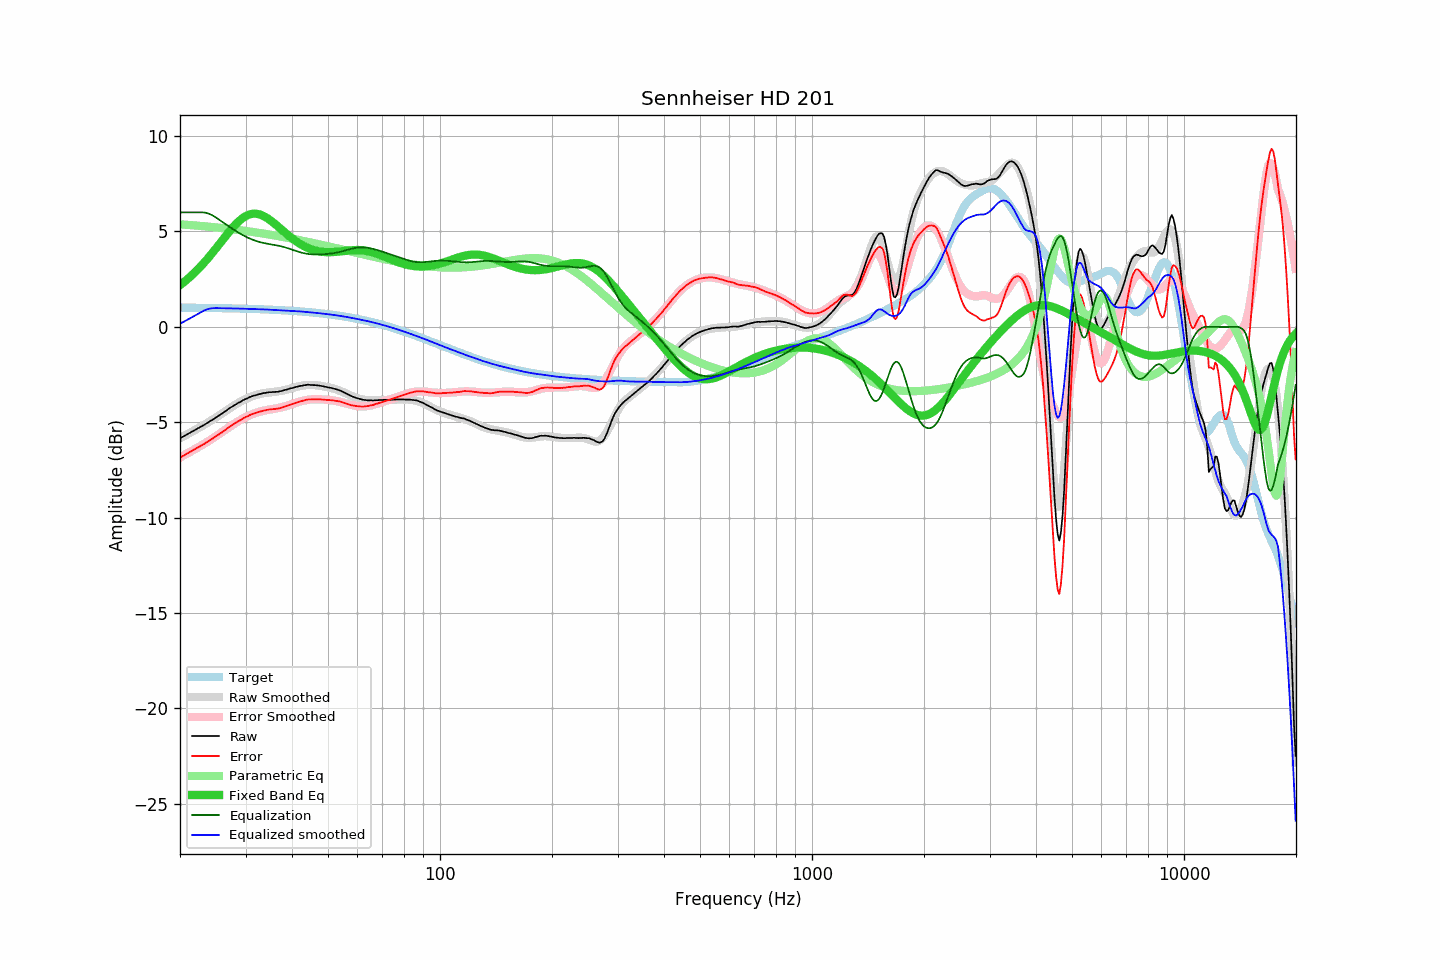

Values plotted in this chart, from the file beside it:
frequency, raw, error, smoothed, error_smoothed, equalization, parametric_eq, equalized_raw, equalized_smoothed, target
20.00, -5.84, -6.85, -5.84, -6.84, 6.00, 2.19, 0.16, 0.16, 1.01
20.20, -5.79, -6.80, -5.79, -6.80, 6.00, 2.25, 0.21, 0.21, 1.01
20.40, -5.75, -6.76, -5.75, -6.75, 6.00, 2.32, 0.25, 0.25, 1.01
20.61, -5.70, -6.71, -5.70, -6.71, 6.00, 2.39, 0.30, 0.30, 1.01
20.81, -5.65, -6.66, -5.66, -6.66, 6.00, 2.45, 0.35, 0.34, 1.01
21.02, -5.60, -6.61, -5.61, -6.61, 6.00, 2.53, 0.40, 0.39, 1.01
21.23, -5.55, -6.56, -5.56, -6.57, 6.00, 2.60, 0.45, 0.44, 1.01
21.44, -5.51, -6.52, -5.52, -6.52, 6.00, 2.68, 0.49, 0.48, 1.00
21.66, -5.46, -6.47, -5.47, -6.47, 6.00, 2.76, 0.54, 0.53, 1.00
21.87, -5.42, -6.42, -5.42, -6.42, 6.00, 2.84, 0.58, 0.58, 1.00
22.09, -5.37, -6.37, -5.37, -6.38, 6.00, 2.92, 0.63, 0.63, 1.00
22.31, -5.32, -6.32, -5.33, -6.33, 6.00, 3.00, 0.68, 0.67, 1.00
22.54, -5.28, -6.28, -5.28, -6.28, 6.00, 3.09, 0.72, 0.72, 1.00
22.76, -5.23, -6.23, -5.23, -6.23, 6.00, 3.18, 0.77, 0.77, 1.00
22.99, -5.18, -6.18, -5.18, -6.18, 6.00, 3.27, 0.82, 0.82, 1.00
23.22, -5.14, -6.14, -5.13, -6.13, 5.99, 3.36, 0.85, 0.86, 1.00
23.45, -5.08, -6.08, -5.09, -6.08, 5.98, 3.46, 0.90, 0.89, 0.99
23.69, -5.04, -6.04, -5.03, -6.03, 5.96, 3.56, 0.91, 0.92, 0.99
23.92, -4.98, -5.97, -4.98, -5.97, 5.93, 3.66, 0.95, 0.95, 0.99
24.16, -4.92, -5.91, -4.93, -5.92, 5.89, 3.76, 0.97, 0.96, 0.99
24.40, -4.88, -5.87, -4.88, -5.87, 5.85, 3.86, 0.97, 0.97, 0.99
24.65, -4.82, -5.81, -4.83, -5.81, 5.81, 3.97, 0.98, 0.98, 0.99
24.89, -4.77, -5.76, -4.77, -5.75, 5.75, 4.07, 0.98, 0.98, 0.99
25.14, -4.71, -5.70, -4.71, -5.70, 5.70, 4.18, 0.98, 0.98, 0.98
25.39, -4.66, -5.64, -4.66, -5.64, 5.64, 4.29, 0.98, 0.98, 0.98
25.65, -4.60, -5.58, -4.60, -5.58, 5.58, 4.39, 0.98, 0.98, 0.98
25.91, -4.55, -5.53, -4.54, -5.52, 5.52, 4.50, 0.97, 0.98, 0.98
26.16, -4.49, -5.47, -4.49, -5.46, 5.46, 4.61, 0.97, 0.98, 0.98
26.43, -4.43, -5.41, -4.43, -5.41, 5.41, 4.72, 0.97, 0.98, 0.98
26.69, -4.37, -5.35, -4.37, -5.35, 5.35, 4.82, 0.97, 0.97, 0.97
26.96, -4.31, -5.29, -4.32, -5.29, 5.29, 4.93, 0.98, 0.97, 0.97
27.23, -4.25, -5.22, -4.26, -5.23, 5.23, 5.03, 0.98, 0.97, 0.97
27.50, -4.20, -5.17, -4.21, -5.17, 5.17, 5.13, 0.97, 0.97, 0.97
27.77, -4.15, -5.12, -4.15, -5.12, 5.12, 5.22, 0.97, 0.97, 0.97
28.05, -4.09, -5.06, -4.10, -5.06, 5.06, 5.32, 0.97, 0.96, 0.97
28.33, -4.05, -5.02, -4.05, -5.01, 5.01, 5.40, 0.96, 0.96, 0.96
28.62, -3.99, -4.95, -4.00, -4.96, 4.96, 5.49, 0.96, 0.96, 0.96
28.90, -3.95, -4.91, -3.95, -4.91, 4.91, 5.57, 0.95, 0.96, 0.96
29.19, -3.91, -4.87, -3.90, -4.86, 4.86, 5.64, 0.95, 0.96, 0.96
29.48, -3.85, -4.81, -3.86, -4.81, 4.81, 5.70, 0.96, 0.95, 0.95
29.78, -3.81, -4.77, -3.82, -4.77, 4.77, 5.76, 0.95, 0.95, 0.95
30.08, -3.77, -4.72, -3.78, -4.73, 4.73, 5.81, 0.95, 0.95, 0.95
30.38, -3.74, -4.69, -3.74, -4.68, 4.68, 5.85, 0.94, 0.95, 0.95
30.68, -3.69, -4.64, -3.70, -4.65, 4.65, 5.88, 0.95, 0.94, 0.94
30.99, -3.66, -4.61, -3.67, -4.61, 4.61, 5.91, 0.95, 0.94, 0.94
31.30, -3.63, -4.57, -3.64, -4.57, 4.57, 5.92, 0.94, 0.94, 0.94
31.61, -3.60, -4.54, -3.61, -4.54, 4.54, 5.93, 0.94, 0.94, 0.94
31.93, -3.58, -4.52, -3.58, -4.51, 4.51, 5.93, 0.93, 0.93, 0.93
32.24, -3.56, -4.49, -3.55, -4.48, 4.48, 5.92, 0.92, 0.93, 0.93
32.57, -3.53, -4.46, -3.53, -4.46, 4.46, 5.90, 0.93, 0.93, 0.93
32.89, -3.51, -4.44, -3.51, -4.44, 4.44, 5.88, 0.92, 0.92, 0.92
33.22, -3.49, -4.41, -3.49, -4.42, 4.42, 5.85, 0.92, 0.92, 0.92
33.55, -3.47, -4.39, -3.48, -4.40, 4.40, 5.81, 0.92, 0.92, 0.92
33.89, -3.46, -4.38, -3.47, -4.38, 4.38, 5.76, 0.92, 0.91, 0.91
34.23, -3.44, -4.35, -3.45, -4.36, 4.36, 5.71, 0.92, 0.91, 0.91
34.57, -3.43, -4.34, -3.44, -4.35, 4.35, 5.66, 0.91, 0.90, 0.91
34.92, -3.42, -4.33, -3.43, -4.33, 4.33, 5.60, 0.91, 0.90, 0.90
35.27, -3.42, -4.32, -3.42, -4.32, 4.32, 5.53, 0.90, 0.89, 0.90
35.62, -3.41, -4.31, -3.41, -4.31, 4.31, 5.47, 0.89, 0.89, 0.90
35.97, -3.41, -4.30, -3.40, -4.29, 4.29, 5.40, 0.88, 0.89, 0.89
... 635 more rows
